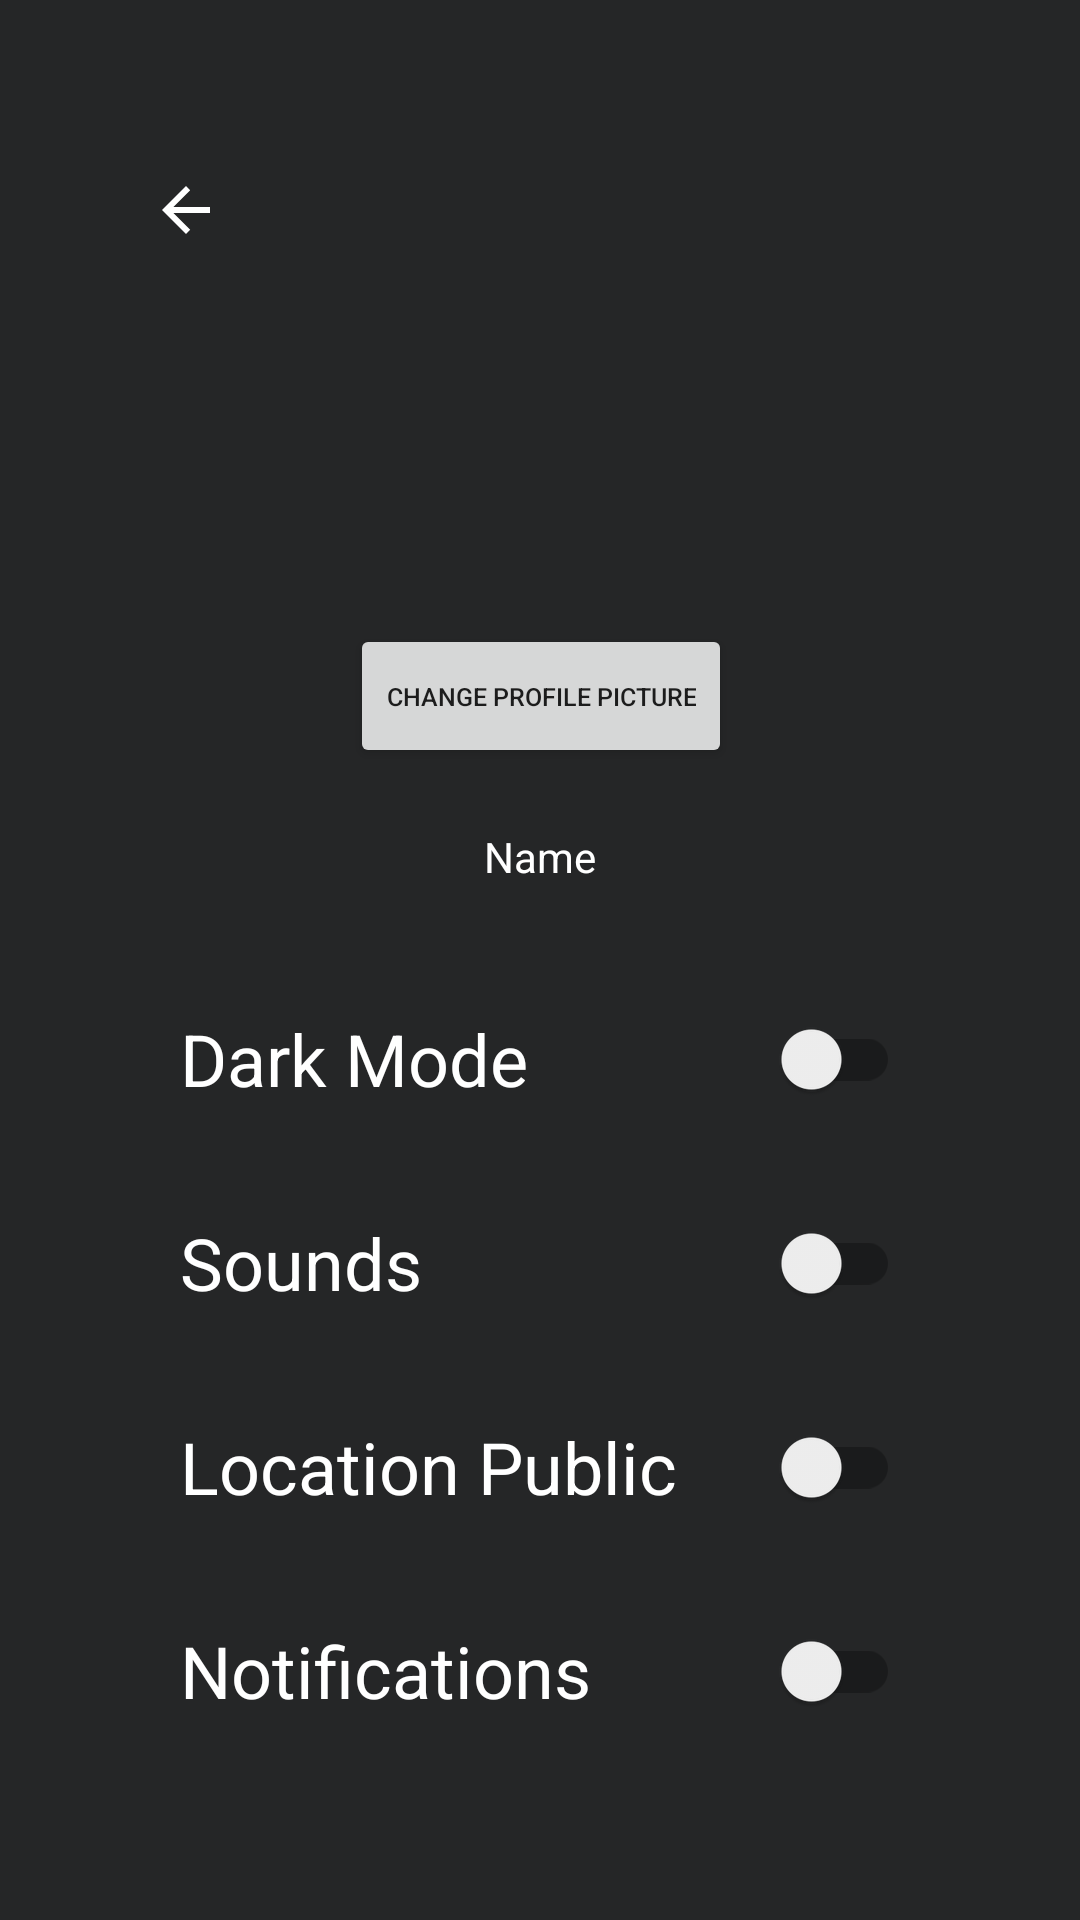

Layout XML and referenced resources for this Android screen:
<!-- AndroidManifest.xml: application theme Theme.AppCompat.DayNight.NoActionBar -->
<!-- res/layout/activity_settings_dark.xml -->
<?xml version="1.0" encoding="utf-8"?>
<androidx.constraintlayout.widget.ConstraintLayout xmlns:android="http://schemas.android.com/apk/res/android"
    xmlns:app="http://schemas.android.com/apk/res-auto"
    xmlns:tools="http://schemas.android.com/tools"
    android:layout_width="match_parent"
    android:layout_height="match_parent"
    android:background="#252627"
    tools:context=".SettingsActivity">

    <androidx.appcompat.widget.SwitchCompat
        android:id="@+id/SoundsDark"
        android:layout_width="240dp"
        android:layout_height="48dp"
        android:layout_marginStart="65dp"
        android:layout_marginEnd="65dp"
        android:layout_marginBottom="20dp"
        android:onClick="onSwitch"
        android:text="@string/sounds"
        android:textColor="@android:color/white"
        android:textSize="24sp"
        android:trackTint="@android:color/darker_gray"
        app:layout_constraintBottom_toTopOf="@+id/LocationPublicDark"
        app:layout_constraintEnd_toEndOf="parent"
        app:layout_constraintStart_toStartOf="parent"
        app:layout_constraintTop_toBottomOf="@+id/DarkModeDark" />

    <androidx.appcompat.widget.SwitchCompat
        android:id="@+id/LocationPublicDark"
        android:layout_width="240dp"
        android:layout_height="48dp"
        android:layout_marginStart="65dp"
        android:layout_marginEnd="65dp"
        android:layout_marginBottom="20dp"
        android:onClick="onSwitch"
        android:text="@string/location_public"
        android:textColor="@android:color/white"
        android:textSize="24sp"
        android:trackTint="@android:color/darker_gray"
        app:layout_constraintBottom_toTopOf="@+id/NotificationsDark"
        app:layout_constraintEnd_toEndOf="parent"
        app:layout_constraintStart_toStartOf="parent"
        app:layout_constraintTop_toBottomOf="@+id/SoundsDark" />

    <androidx.appcompat.widget.SwitchCompat
        android:id="@+id/NotificationsDark"
        android:layout_width="240dp"
        android:layout_height="48dp"
        android:layout_marginStart="65dp"
        android:layout_marginEnd="65dp"
        android:layout_marginBottom="90dp"
        android:onClick="onSwitch"
        android:text="@string/notifications"
        android:textColor="@android:color/white"
        android:textSize="24sp"
        android:trackTint="@android:color/darker_gray"
        app:layout_constraintBottom_toBottomOf="parent"
        app:layout_constraintEnd_toEndOf="parent"
        app:layout_constraintStart_toStartOf="parent"
        app:layout_constraintTop_toBottomOf="@+id/LocationPublicDark" />

    <androidx.appcompat.widget.SwitchCompat
        android:id="@+id/DarkModeDark"
        android:layout_width="240dp"
        android:layout_height="48dp"
        android:layout_marginStart="65dp"
        android:layout_marginTop="360dp"
        android:layout_marginEnd="65dp"
        android:layout_marginBottom="20dp"
        android:onClick="onSwitch"
        android:text="@string/dark_mode"
        android:textColor="@android:color/white"
        android:textSize="24sp"
        android:trackTint="@android:color/darker_gray"
        app:layout_constraintBottom_toTopOf="@+id/SoundsDark"
        app:layout_constraintEnd_toEndOf="parent"
        app:layout_constraintStart_toStartOf="parent"
        app:layout_constraintTop_toTopOf="parent" />

    <ImageButton
        android:id="@+id/backButtonDark"
        android:layout_width="60dp"
        android:layout_height="60dp"
        android:layout_marginStart="32dp"
        android:layout_marginTop="40dp"
        android:background="@android:color/transparent"
        android:contentDescription="@string/back_button"
        android:onClick="onClick"
        app:layout_constraintStart_toStartOf="parent"
        app:layout_constraintTop_toTopOf="parent"
        app:srcCompat="?attr/homeAsUpIndicator"
        app:tint="@android:color/white" />

    <TextView
        android:id="@+id/userNameDark"
        android:layout_width="wrap_content"
        android:layout_height="wrap_content"
        android:background="@android:color/transparent"
        android:text="Name"
        android:textColor="@android:color/white"
        app:layout_constraintBottom_toTopOf="@+id/DarkModeDark"
        app:layout_constraintEnd_toEndOf="parent"
        app:layout_constraintStart_toStartOf="parent"
        app:layout_constraintTop_toTopOf="parent"
        app:layout_constraintVertical_bias="0.89" />

    <ImageView
        android:id="@+id/profileImageDark"
        android:layout_width="141dp"
        android:layout_height="164dp"
        android:onClick="selectImage"
        app:layout_constraintBottom_toTopOf="@+id/select_image_dark"
        app:layout_constraintEnd_toEndOf="parent"
        app:layout_constraintStart_toStartOf="parent"
        app:layout_constraintTop_toTopOf="parent"
        app:layout_constraintVertical_bias="1.0"
        app:srcCompat="@drawable/profile_image" />

    <Button
        android:id="@+id/select_image_dark"
        android:layout_width="wrap_content"
        android:layout_height="wrap_content"
        android:layout_marginBottom="20dp"
        android:text="Change Profile Picture"
        android:textSize="25px"
        android:onClick="showImagePicDialog"
        app:layout_constraintBottom_toTopOf="@+id/userNameDark"
        app:layout_constraintEnd_toEndOf="parent"
        app:layout_constraintHorizontal_bias="0.501"
        app:layout_constraintStart_toStartOf="parent" />

</androidx.constraintlayout.widget.ConstraintLayout>
<!-- resources referenced by this layout -->
<resources>
  <string name="back_button">Back Button</string>
  <string name="dark_mode">Dark Mode</string>
  <string name="location_public">Location Public</string>
  <string name="notifications">Notifications</string>
  <string name="sounds">Sounds</string>
</resources>
